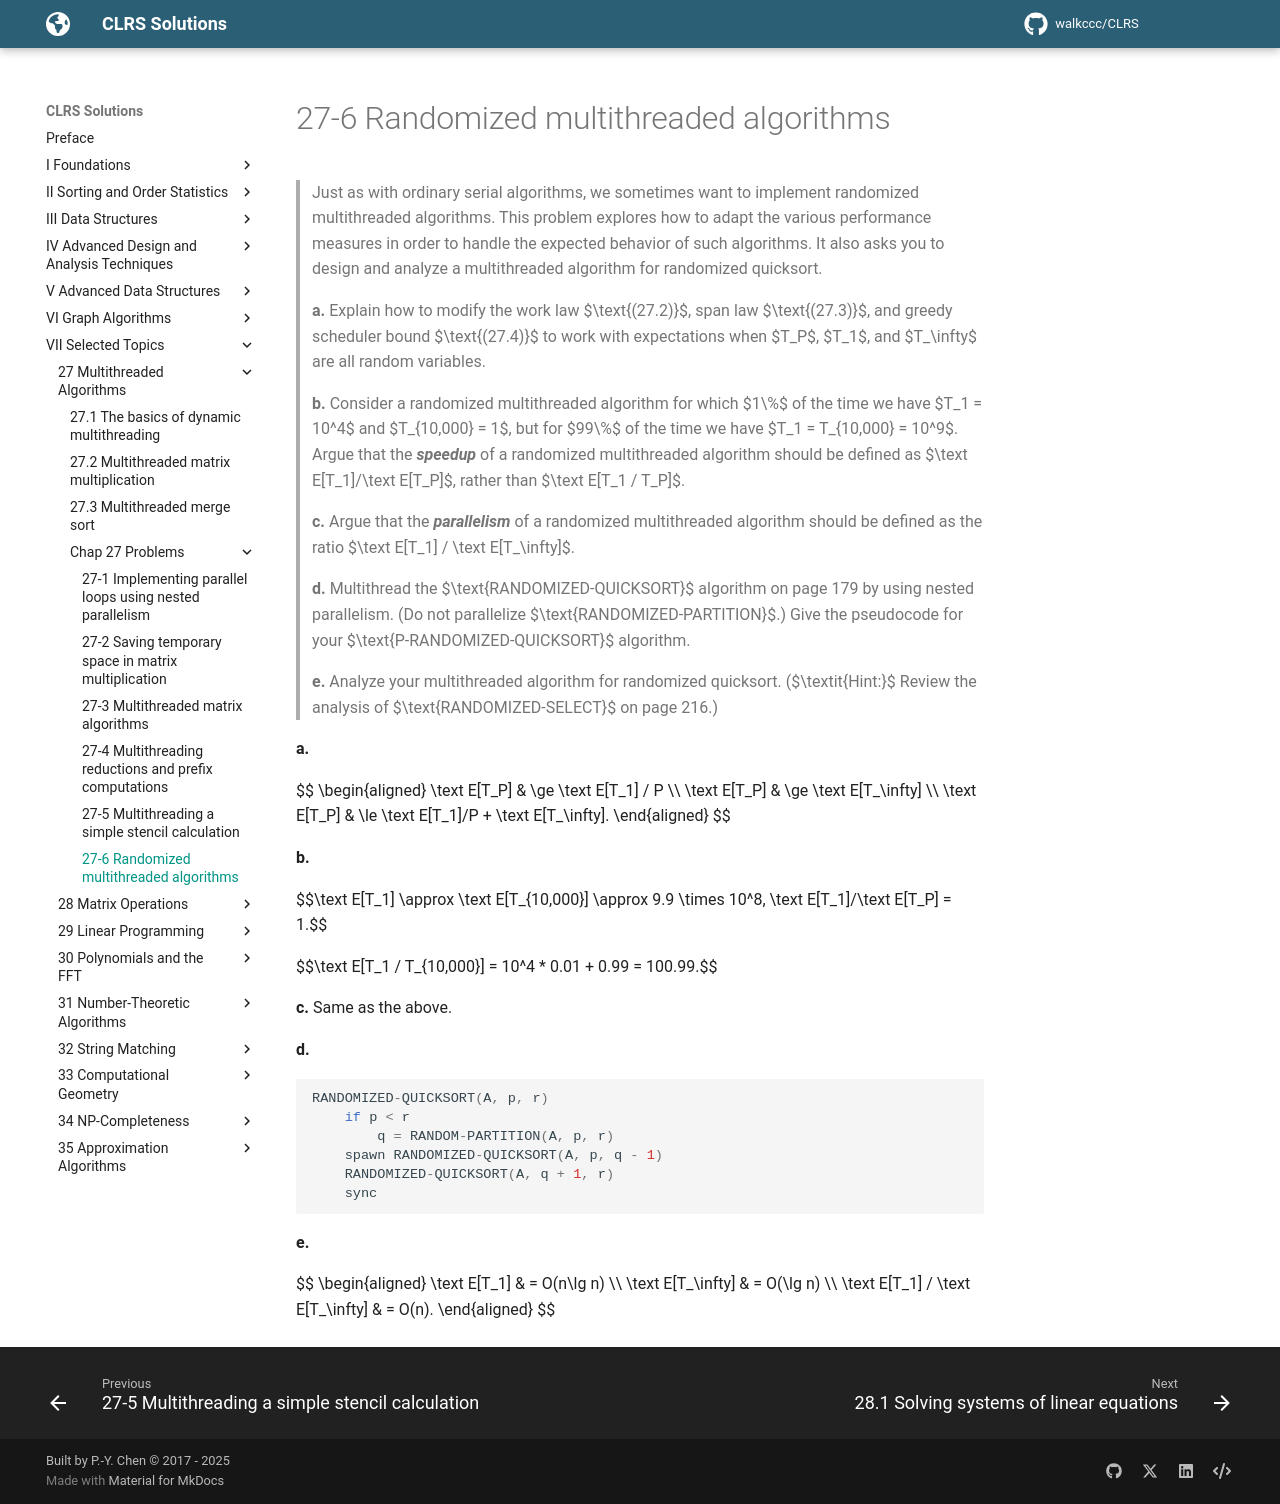

repository: walkccc/CLRS · page: Chap27/Problems/27-6/index.html · generator: mkdocs

> Just as with ordinary serial algorithms, we sometimes want to implement randomized multithreaded algorithms. This problem explores how to adapt the various performance measures in order to handle the expected behavior of such algorithms. It also asks you to design and analyze a multithreaded algorithm for randomized quicksort.
>
> **a.** Explain how to modify the work law $\text{(27.2)}$, span law $\text{(27.3)}$, and greedy scheduler bound $\text{(27.4)}$ to work with expectations when $T_P$, $T_1$, and $T_\infty$ are all random variables.
>
> **b.** Consider a randomized multithreaded algorithm for which $1\%$ of the time we have $T_1 = 10^4$ and $T_{10,000} = 1$, but for $99\%$ of the time we have $T_1 = T_{10,000} = 10^9$. Argue that the **_speedup_** of a randomized multithreaded algorithm should be defined as $\text E[T_1]/\text E[T_P]$, rather than $\text E[T_1 / T_P]$.
>
> **c.** Argue that the **_parallelism_** of a randomized multithreaded algorithm should be defined as the ratio $\text E[T_1] / \text E[T_\infty]$.
>
> **d.** Multithread the $\text{RANDOMIZED-QUICKSORT}$ algorithm on page 179 by using nested parallelism. (Do not parallelize $\text{RANDOMIZED-PARTITION}$.) Give the pseudocode for your $\text{P-RANDOMIZED-QUICKSORT}$ algorithm.
>
> **e.** Analyze your multithreaded algorithm for randomized quicksort. ($\textit{Hint:}$ Review the analysis of $\text{RANDOMIZED-SELECT}$ on page 216.)

**a.**

$$
\begin{aligned}
\text E[T_P] & \ge \text E[T_1] / P \\\\
\text E[T_P] & \ge \text E[T_\infty] \\\\
\text E[T_P] & \le \text E[T_1]/P + \text E[T_\infty].
\end{aligned}
$$

**b.**

$$\text E[T_1] \approx \text E[T_{10,000}] \approx 9.9 \times 10^8, \text E[T_1]/\text E[T_P] = 1.$$

$$\text E[T_1 / T_{10,000}] = 10^4 * 0.01 + 0.99 = 100.99.$$

**c.** Same as the above.

**d.**

```cpp
RANDOMIZED-QUICKSORT(A, p, r)
    if p < r
        q = RANDOM-PARTITION(A, p, r)
    spawn RANDOMIZED-QUICKSORT(A, p, q - 1)
    RANDOMIZED-QUICKSORT(A, q + 1, r)
    sync
```

**e.**

$$
\begin{aligned}
\text E[T_1] & = O(n\lg n) \\\\
\text E[T_\infty] & = O(\lg n) \\\\
\text E[T_1] / \text E[T_\infty] & = O(n).
\end{aligned}
$$
